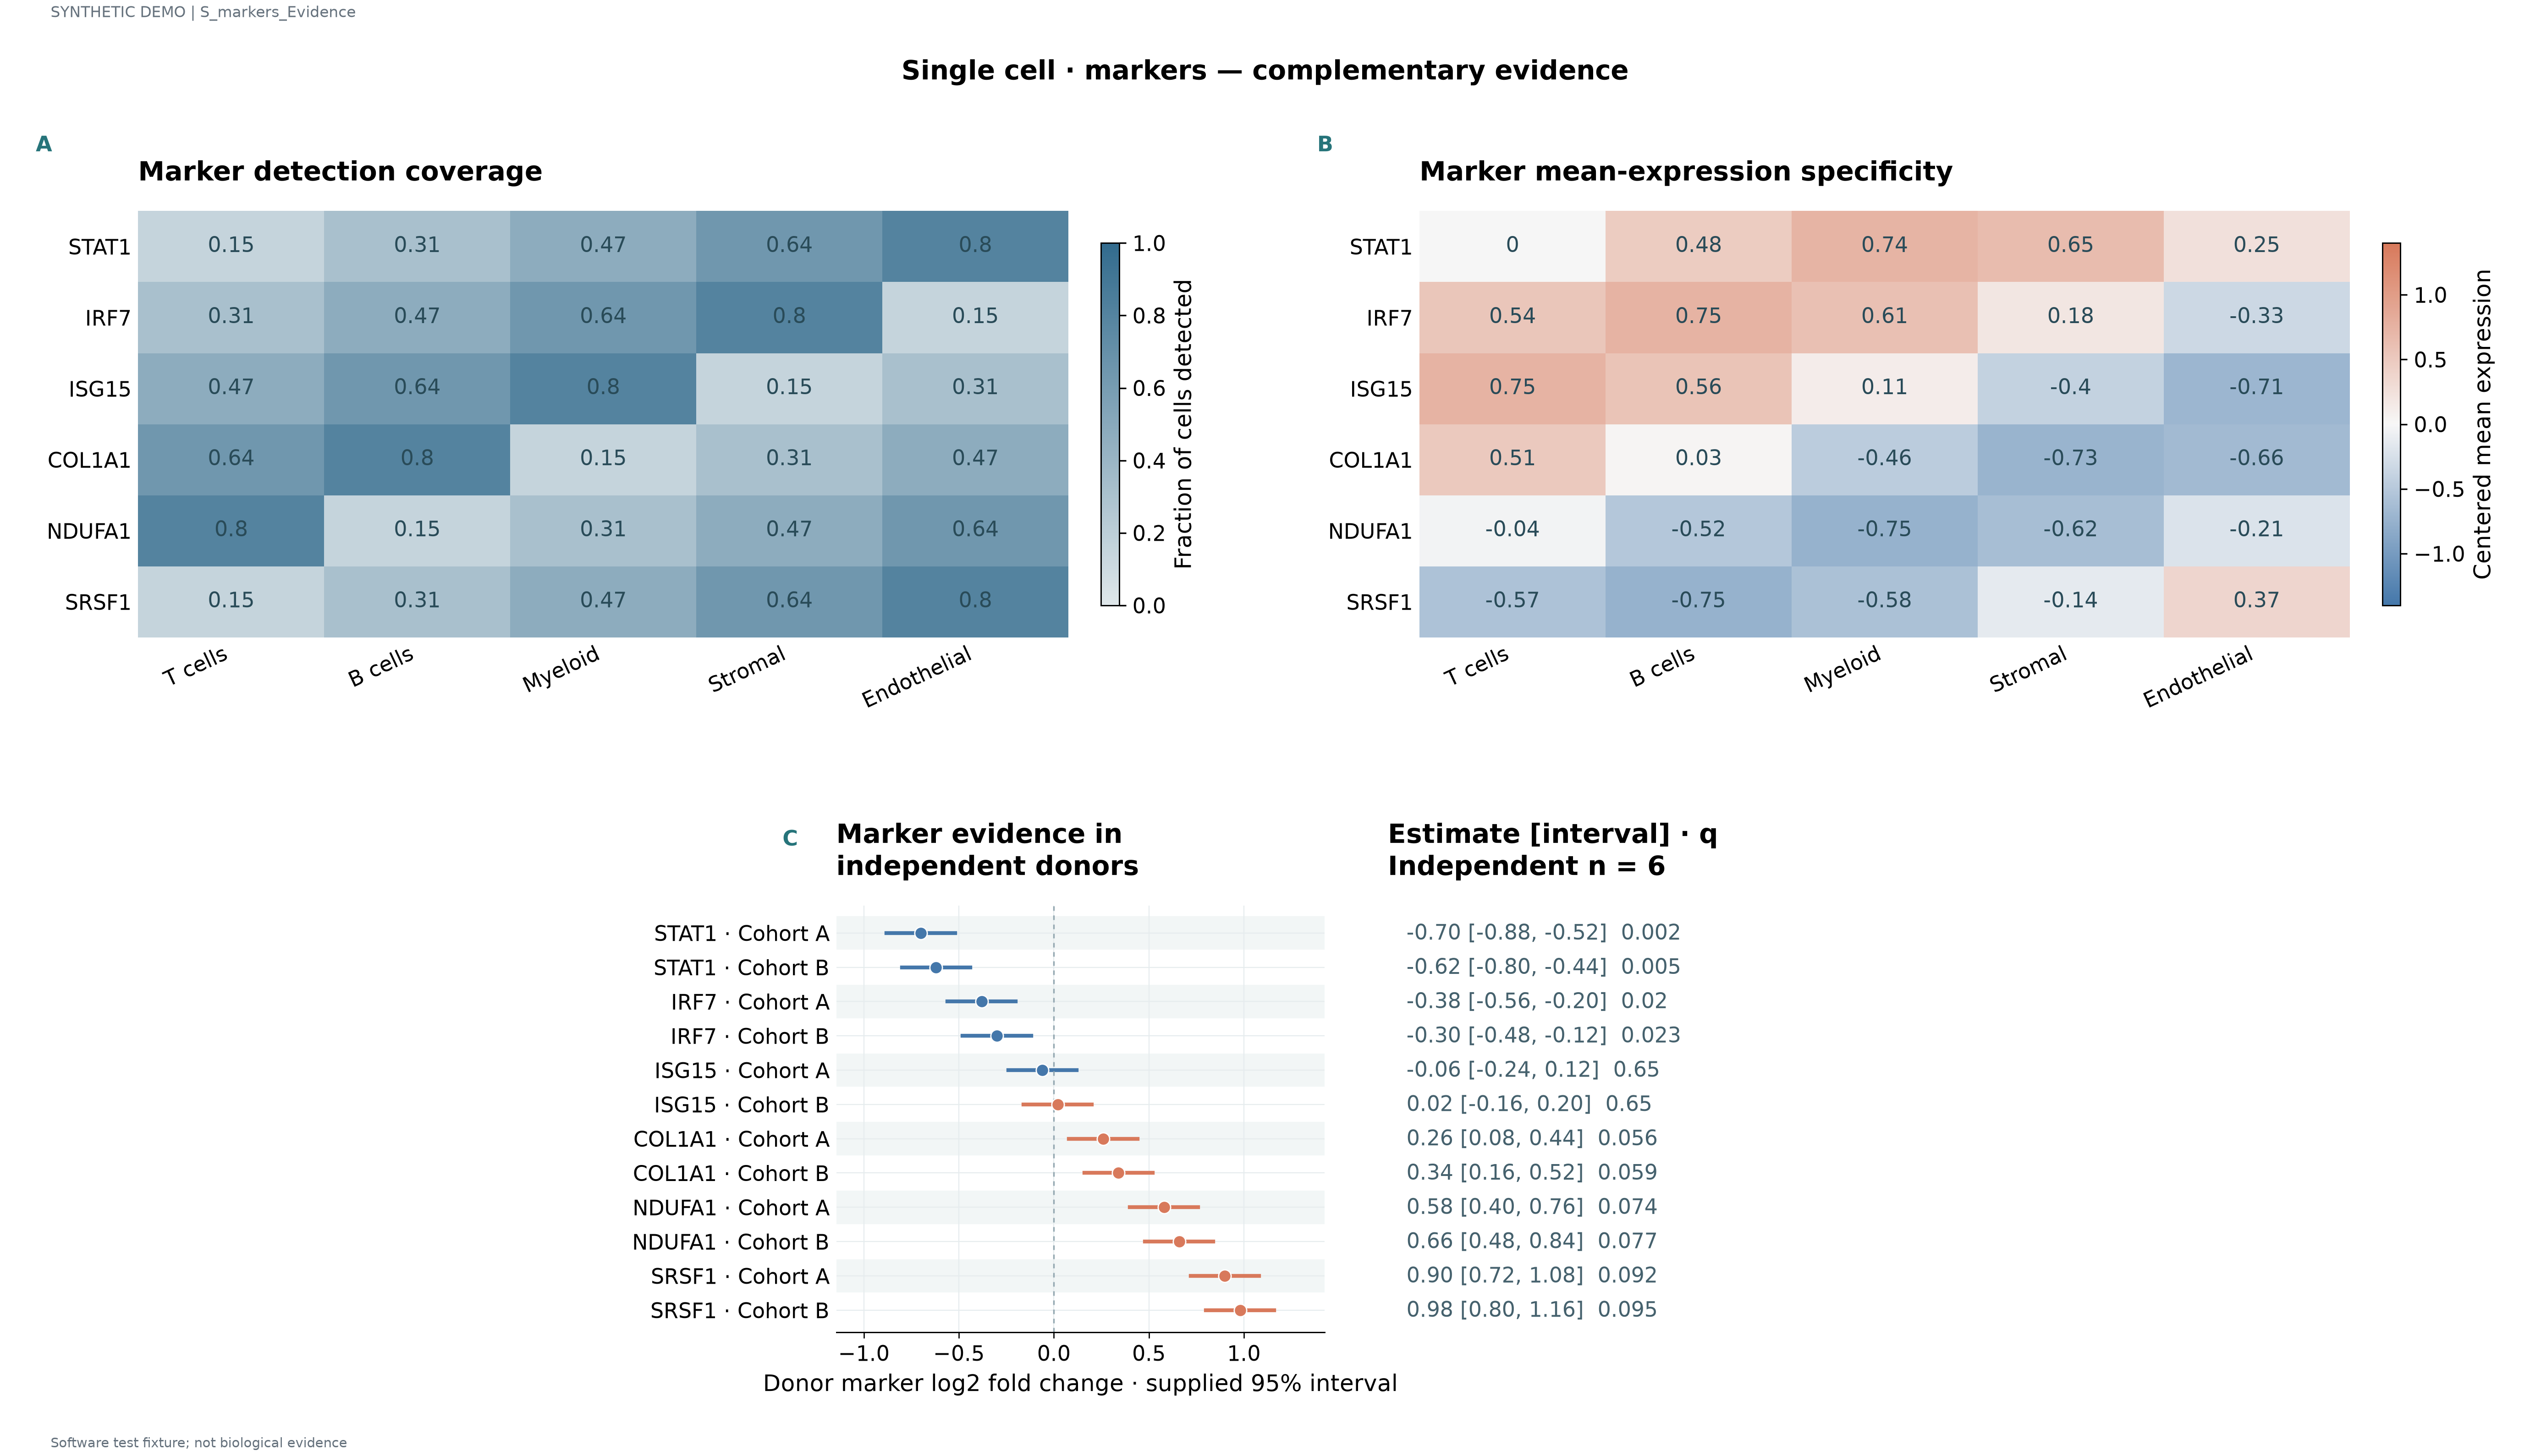

Data behind this chart, as committed beside it:
label	series	value	panel_id	estimate	lower	upper	q	n
STAT1	T cells	0.15	p1					
STAT1	B cells	0.31	p1					
STAT1	Myeloid	0.47	p1					
STAT1	Stromal	0.64	p1					
STAT1	Endothelial	0.8	p1					
IRF7	T cells	0.31	p1					
IRF7	B cells	0.47	p1					
IRF7	Myeloid	0.64	p1					
IRF7	Stromal	0.8	p1					
IRF7	Endothelial	0.15	p1					
ISG15	T cells	0.47	p1					
ISG15	B cells	0.64	p1					
ISG15	Myeloid	0.8	p1					
ISG15	Stromal	0.15	p1					
ISG15	Endothelial	0.31	p1					
COL1A1	T cells	0.64	p1					
COL1A1	B cells	0.8	p1					
COL1A1	Myeloid	0.15	p1					
COL1A1	Stromal	0.31	p1					
COL1A1	Endothelial	0.47	p1					
NDUFA1	T cells	0.8	p1					
NDUFA1	B cells	0.15	p1					
NDUFA1	Myeloid	0.31	p1					
NDUFA1	Stromal	0.47	p1					
NDUFA1	Endothelial	0.64	p1					
SRSF1	T cells	0.15	p1					
SRSF1	B cells	0.31	p1					
SRSF1	Myeloid	0.47	p1					
SRSF1	Stromal	0.64	p1					
SRSF1	Endothelial	0.8	p1					
STAT1	T cells	0.0	p2					
STAT1	B cells	0.48	p2					
STAT1	Myeloid	0.74	p2					
STAT1	Stromal	0.65	p2					
STAT1	Endothelial	0.25	p2					
IRF7	T cells	0.54	p2					
IRF7	B cells	0.75	p2					
IRF7	Myeloid	0.61	p2					
IRF7	Stromal	0.18	p2					
IRF7	Endothelial	-0.33	p2					
ISG15	T cells	0.75	p2					
ISG15	B cells	0.56	p2					
ISG15	Myeloid	0.11	p2					
ISG15	Stromal	-0.4	p2					
ISG15	Endothelial	-0.71	p2					
COL1A1	T cells	0.51	p2					
COL1A1	B cells	0.03	p2					
COL1A1	Myeloid	-0.46	p2					
COL1A1	Stromal	-0.73	p2					
COL1A1	Endothelial	-0.66	p2					
NDUFA1	T cells	-0.04	p2					
NDUFA1	B cells	-0.52	p2					
NDUFA1	Myeloid	-0.75	p2					
NDUFA1	Stromal	-0.62	p2					
NDUFA1	Endothelial	-0.21	p2					
SRSF1	T cells	-0.57	p2					
SRSF1	B cells	-0.75	p2					
SRSF1	Myeloid	-0.58	p2					
SRSF1	Stromal	-0.14	p2					
SRSF1	Endothelial	0.37	p2					
... 12 more rows
